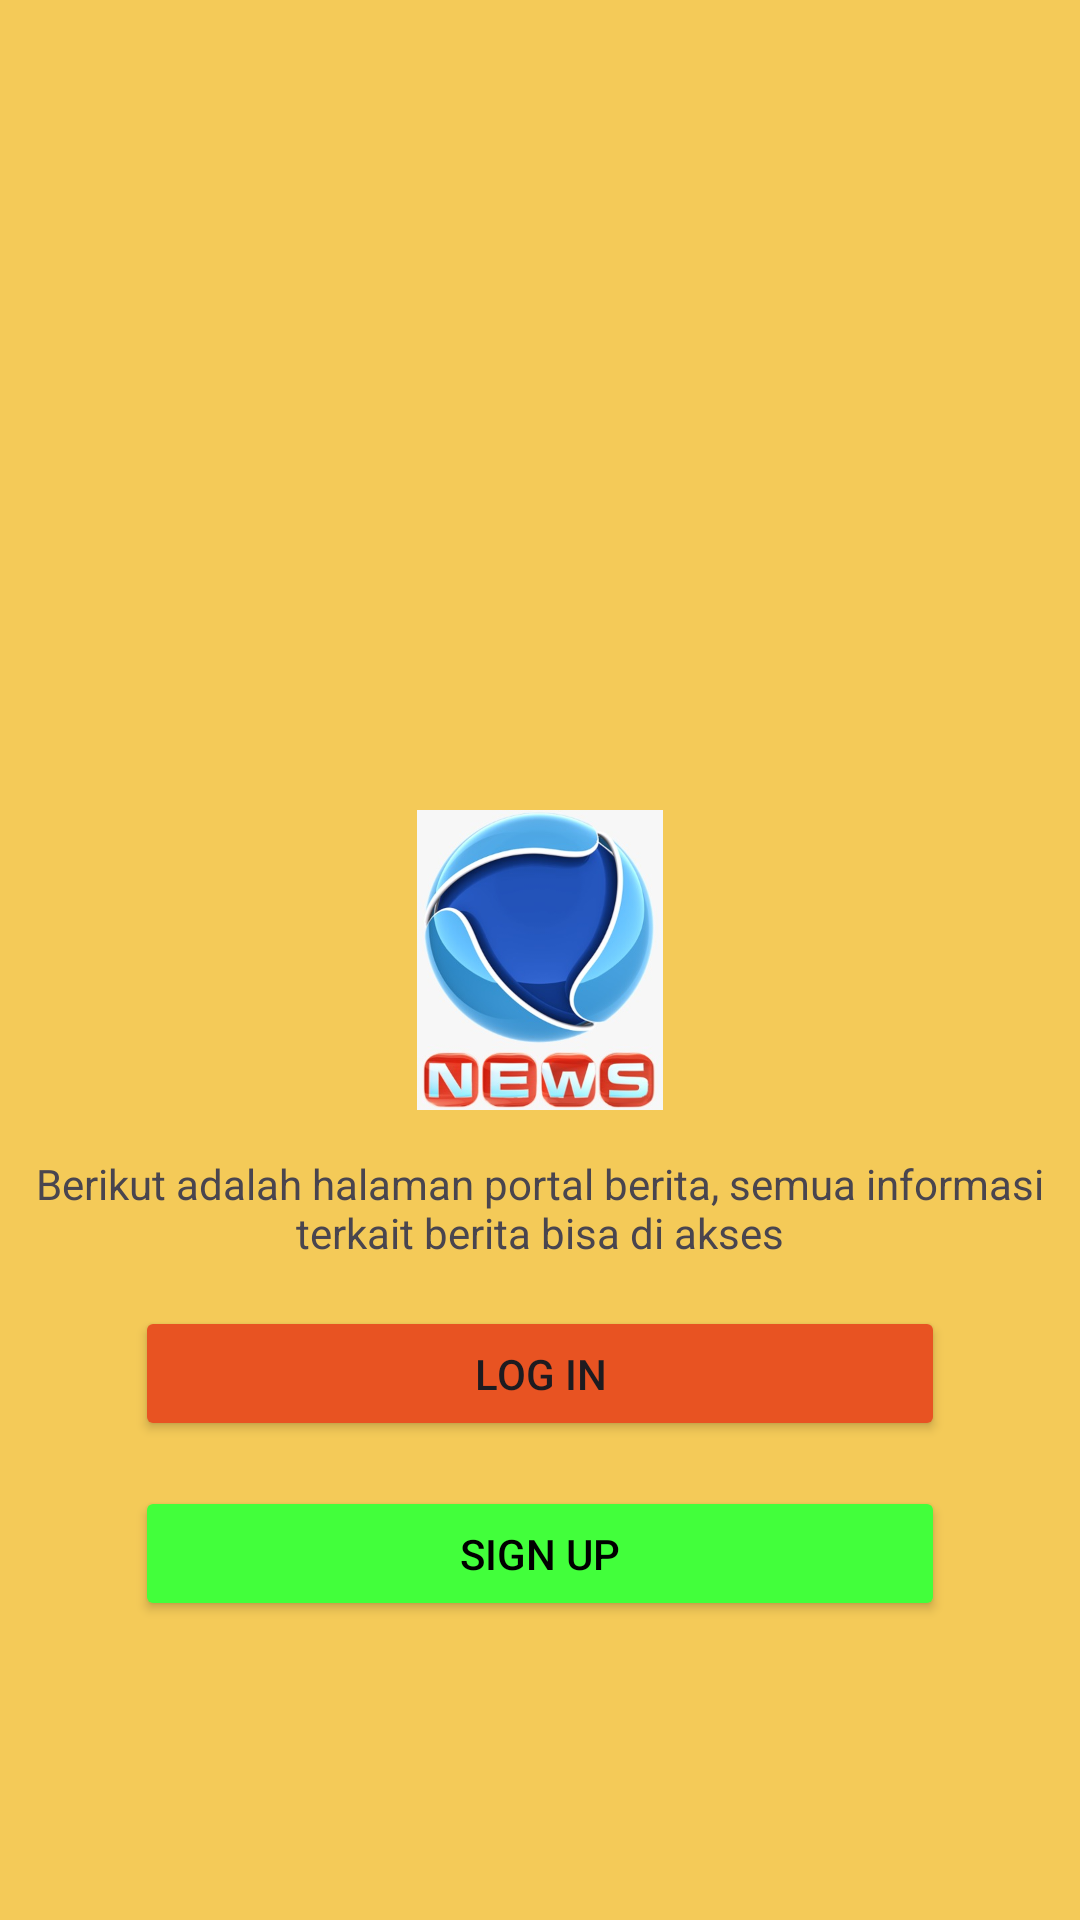

Reconstruct the res/layout file that produces this screen, plus the resources it refers to.
<!-- AndroidManifest.xml: application theme Theme.Detail_produk -->
<!-- res/layout/activity_main.xml -->
<?xml version="1.0" encoding="utf-8"?>
<RelativeLayout
    xmlns:android="http://schemas.android.com/apk/res/android"
    xmlns:tools="http://schemas.android.com/tools"
    xmlns:app="http://schemas.android.com/apk/res-auto"
    android:id="@+id/main"
    android:background="@color/orange"
    android:layout_width="match_parent"
    android:layout_height="match_parent"
    tools:context=".MainActivity">

    <ImageView
        android:layout_width="100dp"
        android:layout_height="100dp"
        android:id="@+id/imgLogo"
        android:src="@drawable/logo"
        android:layout_centerInParent="true"/>

    <TextView
        android:layout_width="match_parent"
        android:layout_height="wrap_content"
        android:id="@+id/tvDeskripsi"
        android:text="Berikut adalah halaman portal berita, semua informasi terkait berita bisa di akses"
        android:layout_below="@id/imgLogo"
        android:gravity="center"
        android:layout_marginTop="15dp"/>

    <Button
        android:layout_width="270dp"
        android:layout_height="45dp"
        android:text="Log in"
        android:id="@+id/btnLogin"
        android:layout_below="@+id/tvDeskripsi"
        android:layout_centerHorizontal="true"
        android:layout_marginTop="15dp"
        android:backgroundTint="@color/orange2"/>

    <Button
        android:layout_width="270dp"
        android:layout_height="45dp"
        android:text="Sign up"
        android:id="@+id/btnSignUp"
        android:layout_below="@+id/btnLogin"
        android:layout_centerHorizontal="true"
        android:layout_marginTop="15dp"
        android:backgroundTint="@color/hijau"
        android:textColor="@color/black"/>


</RelativeLayout>
<!-- resources referenced by this layout -->
<resources>
  <color name="black">#FF000000</color>
  <color name="hijau">#42FF3B</color>
  <color name="orange">#F4CA58</color>
  <color name="orange2">#E85322</color>
  <!-- drawable logo: jpg bitmap (drawable, 34518 bytes) -->
  <style name="Theme.Detail_produk" parent="Base.Theme.Detail_produk" />
  <style name="Base.Theme.Detail_produk" parent="Theme.Material3.DayNight.NoActionBar">
          
          
      </style>
</resources>
